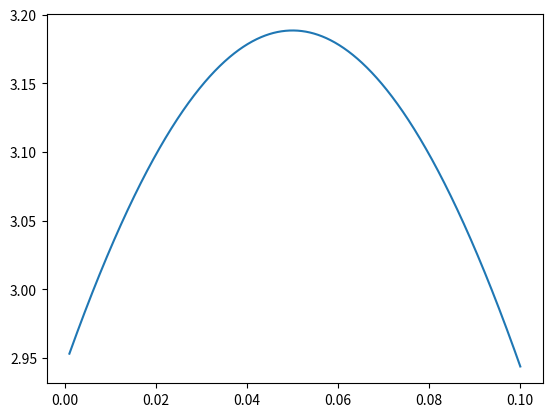

This figure's Python source: (Note: this script raises an exception after producing the figure.)
import numpy as np
import matplotlib.pyplot as plt

def gaussian(x, mean, std):
    """Create gaussian distribution."""    
    return np.exp(-0.5 * ((x - mean)/std)**2) / (std * np.sqrt(2*np.pi))

phase = np.linspace(0.001, 0.1, 1000)
mean = 0.05
qb = 0.015654779006850635
var = qb
std = np.sqrt(var)
gaussian_dist = gaussian(phase, mean, std)

plt.figure()
plt.plot(phase, gaussian_dist)
plt.savefig("_figures/gaussian/gaussian.png")